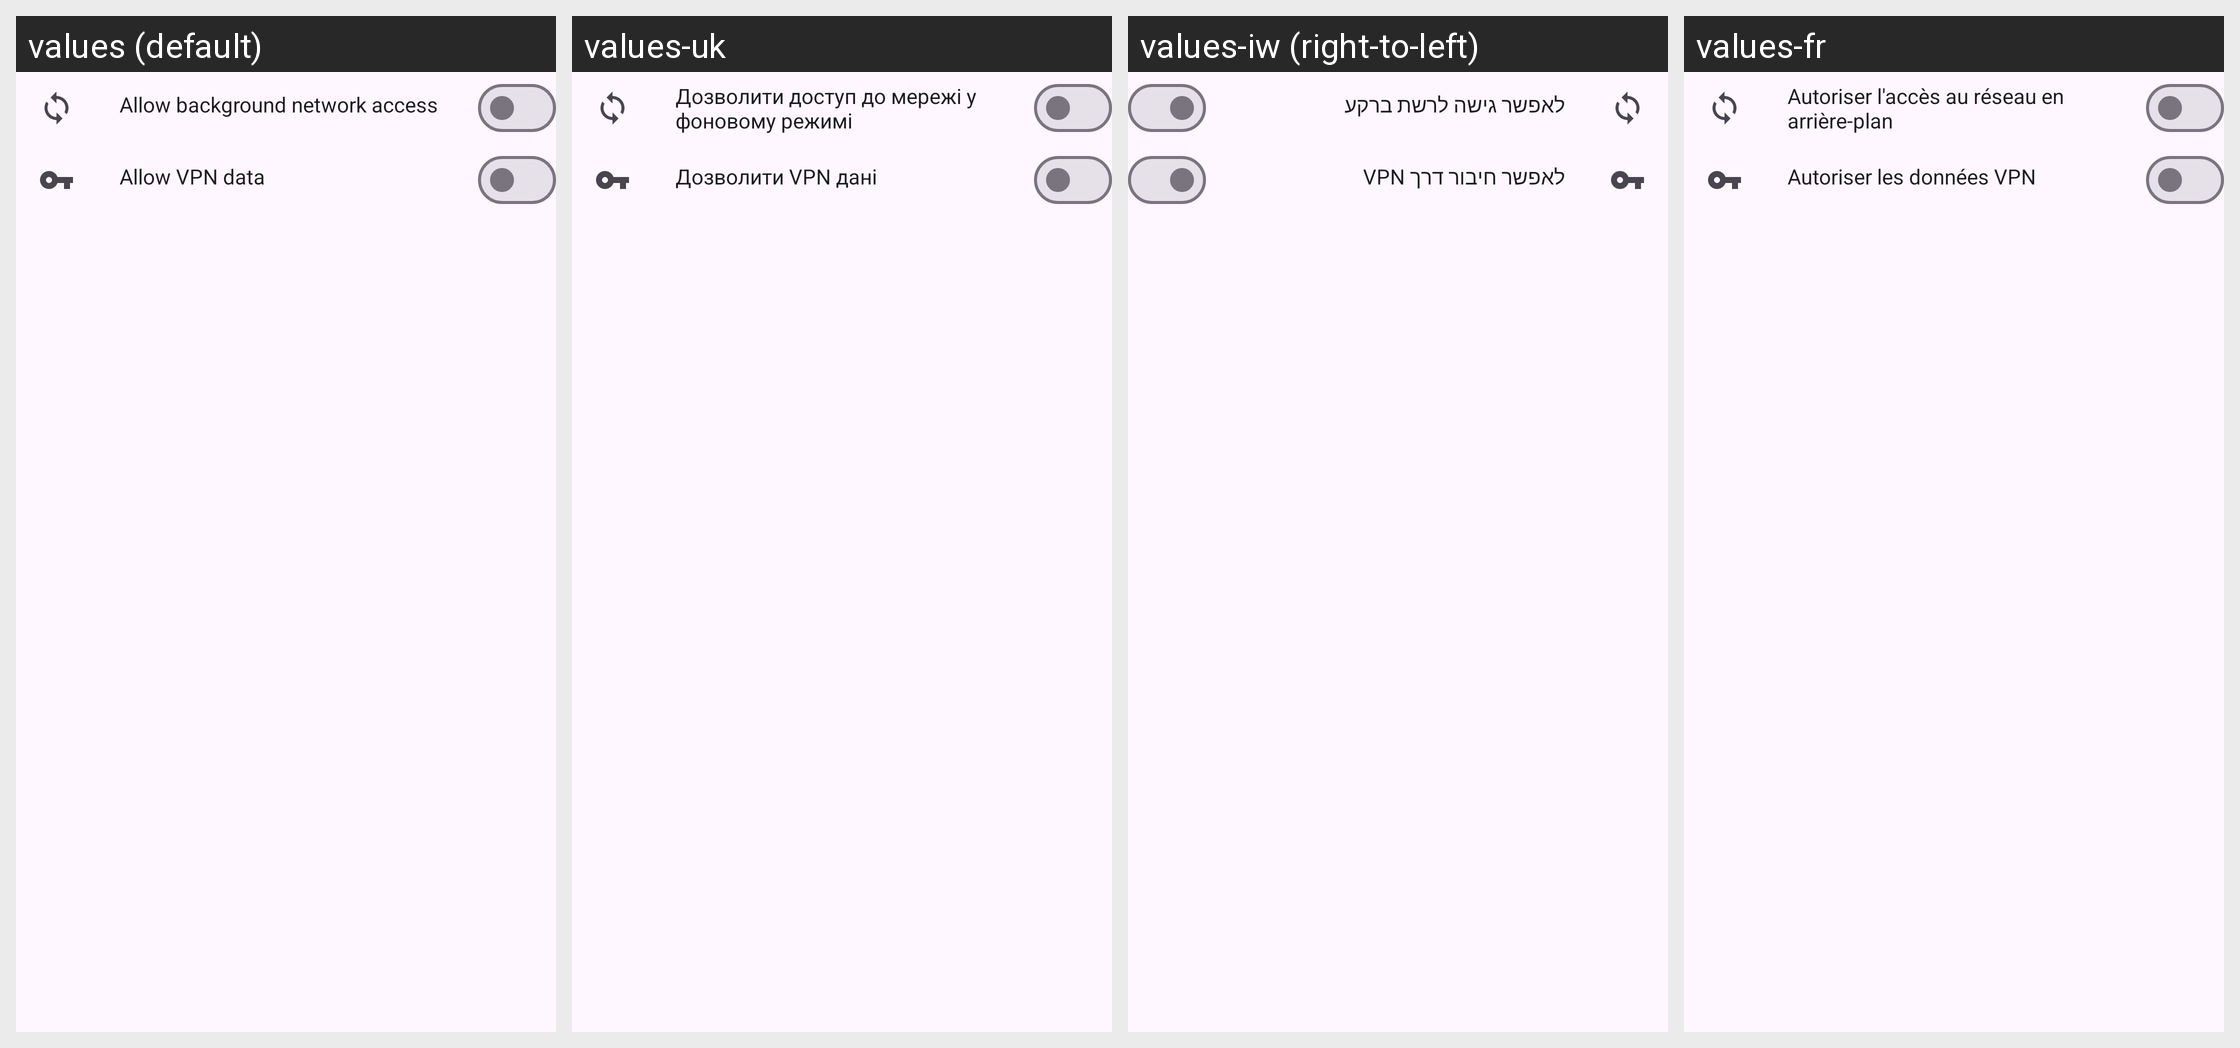

The same Android screen rendered under several of its app's locales, left to right. List the strings drawn on it with the default value and each locale's translation.
Android screen res/layout/recycler_view_app_list_expand.xml rendered under 4 locales, left to right: values (default), values-uk, values-iw (right-to-left), values-fr. Device: Nexus 5 (rendered at 1080×1920; each locale shown at half size, 540×960, under a caption strip naming it); theme AppTheme.
Other locales in the repository, not shown: values-cs, values-de, values-el, values-en-rGB, values-es, values-et, values-hr, values-hu, values-in, values-it, values-ko, values-pl, values-pt-rBR, values-pt-rPT, values-ro, values-ru, values-sk, values-sv, values-ta, values-tr, values-ug, values-zh-rCN.
Strings drawn on this screen, with the default value and each locale's value (text and hints the layout hard-codes, and strings that could not be matched under every locale, appear in the picture but are not listed):

allow_background_data
  values: Allow background network access
  values-uk: Дозволити доступ до мережі у фоновому режимі
  values-iw: לאפשר גישה לרשת ברקע
  values-fr: Autoriser l'accès au réseau en arrière-plan

allow_vpn_data
  values: Allow VPN data
  values-uk: Дозволити VPN дані
  values-iw: לאפשר חיבור דרך VPN
  values-fr: Autoriser les données VPN
